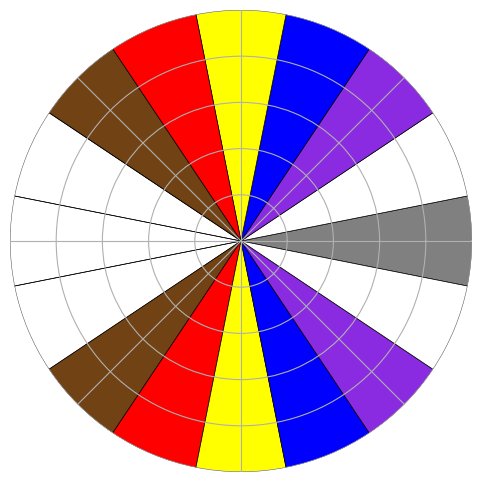

Write Python code to recreate this figure.
import numpy as np
import matplotlib.pyplot as plt
import math
import cmath

# --- Color palettes ---
palette_4bit = ["#000000", "#FFFFFF", "#808080", "#704214"]
palette_8bit = ["#000000", "#FF0000", "#FFA500", "#00FF00", "#0000FF", "#4B0082", "#8A2BE2", "#FFFFFF"]
palette_12bit = ["#000000", "#704214", "#FF0000", "#FFA500", "#FFFF00", "#00FF00",
                 "#00FFFF", "#0000FF", "#4B0082", "#8A2BE2", "#FFC0CB", "#FFFFFF"]
palette_16bit = ["#00000000", "#010101", "#704214", "#DC143C", "#FF0000", "#FFA500",
                 "#FFD700", "#FFFF00", "#00FF00", "#00FFFF", "#0000FF", "#4B0082",
                 "#8A2BE2", "#FFC0CB", "#FFFFFF", "#808080"]

# --- Core algorithm ---
def generate_colors(palette, n):
    colors = []
    for i in range(n):
        r = i / n
        z = cmath.exp(2j * math.pi * r)  # cos(2πr) + i sin(2πr)
        index = int((z.real + 1)/2 * (len(palette)-1))
        colors.append(palette[index])
    return colors

# --- Plotting ---
def plot_circular_palette(colors):
    n = len(colors)
    theta = np.linspace(0, 2 * np.pi, n, endpoint=False)
    
    fig, ax = plt.subplots(figsize=(6,6), subplot_kw=dict(polar=True))
    
    for angle, color in zip(theta, colors):
        ax.bar(angle, 1, width=2*np.pi/n, color=color, edgecolor='k', linewidth=0.5)
    
    ax.set_yticklabels([])
    ax.set_xticklabels([])
    ax.set_ylim(0, 1)
    ax.set_frame_on(False)
    plt.show()

# --- Example usage ---
num_doraz = 16
palette = generate_colors(palette_16bit, num_doraz)  # use whichever palette you want
plot_circular_palette(palette)
